Run: headless pygame with SDL's dummy video driver; simulated clock (each Clock.tick advances the game by its frame time, no real sleeping); random seed 0; keys injected as events and as key.get_pressed() state; no mouse input.
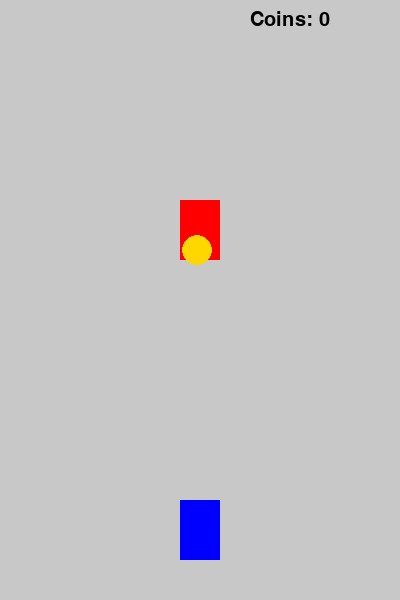
Frame 1 of 4 · flips 1–60 · no input
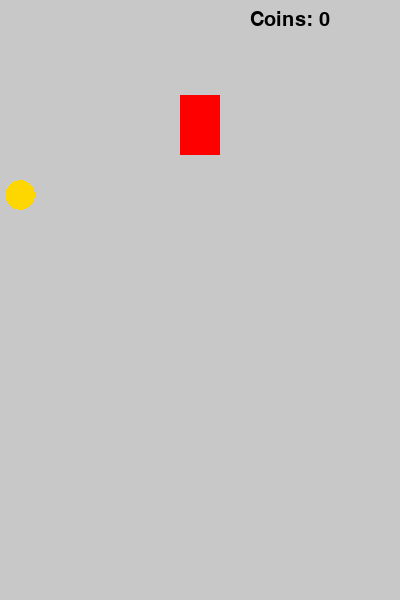
Frame 2 of 4 · flips 61–180 · tapped SPACE, RETURN · held RIGHT (→), D
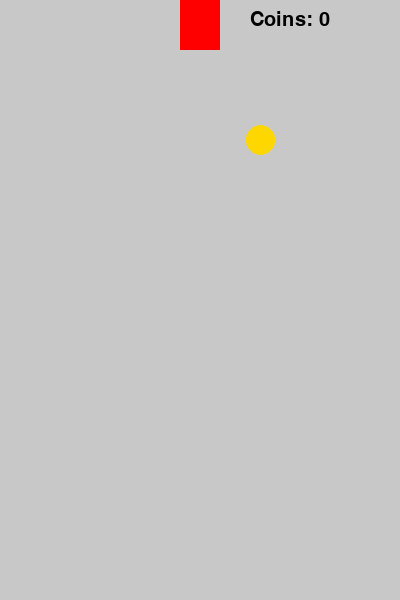
Frame 3 of 4 · flips 181–300 · held DOWN (↓), S
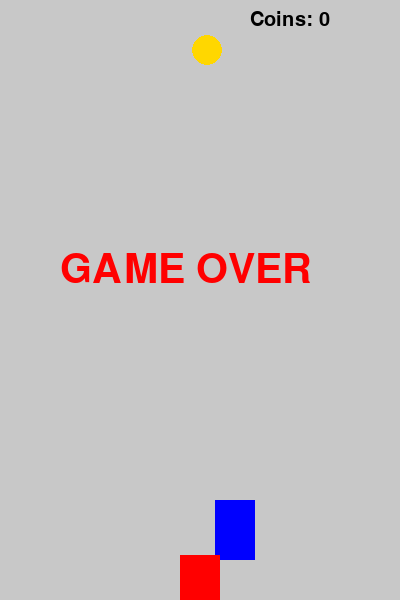
Frame 4 of 4 · flips 301–420 · held LEFT (←), A, UP (↑), W

The pygame program that drew these frames:

import pygame
import random

pygame.init()

screen = pygame.display.set_mode((400, 600))
clock = pygame.time.Clock()

car_x = 180
car_y = 500

enemy_x = 180
enemy_y = -100
enemy_speed = 5

coin_x = random.randint(0, 370)
coin_y = -50
coin_weight = random.choice([1, 2, 3])

coins = 0
N = 5  

font = pygame.font.SysFont(None, 30)
big_font = pygame.font.SysFont(None, 60)

running = True
game_over = False

while running:
    screen.fill((200, 200, 200))

    for event in pygame.event.get():
        if event.type == pygame.QUIT:
            running = False

    if not game_over:

        keys = pygame.key.get_pressed()
        if keys[pygame.K_LEFT]:
            car_x -= 5
        if keys[pygame.K_RIGHT]:
            car_x += 5

        coin_y += 5

        if coin_y > 600:
            coin_y = -50
            coin_x = random.randint(0, 370)
            coin_weight = random.choice([1, 2, 3])

        if abs(car_x - coin_x) < 40 and abs(car_y - coin_y) < 40:
            coins += coin_weight
            coin_y = -50
            coin_x = random.randint(0, 370)
            coin_weight = random.choice([1, 2, 3])

        if coins >= N:
            enemy_speed = 8

        enemy_y += enemy_speed
        if enemy_y > 600:
            enemy_y = -100

        if abs(car_x - enemy_x) < 40 and abs(car_y - enemy_y) < 60:
            game_over = True

    pygame.draw.rect(screen, (0, 0, 255), (car_x, car_y, 40, 60))
    pygame.draw.rect(screen, (255, 0, 0), (enemy_x, enemy_y, 40, 60))
    pygame.draw.circle(screen, (255, 215, 0), (coin_x, coin_y), 15)

    text = font.render("Coins: " + str(coins), True, (0, 0, 0))
    screen.blit(text, (250, 10))

    if game_over:
        over_text = big_font.render("GAME OVER", True, (255, 0, 0))
        screen.blit(over_text, (60, 250))

    pygame.display.update()
    clock.tick(60)

pygame.quit()
